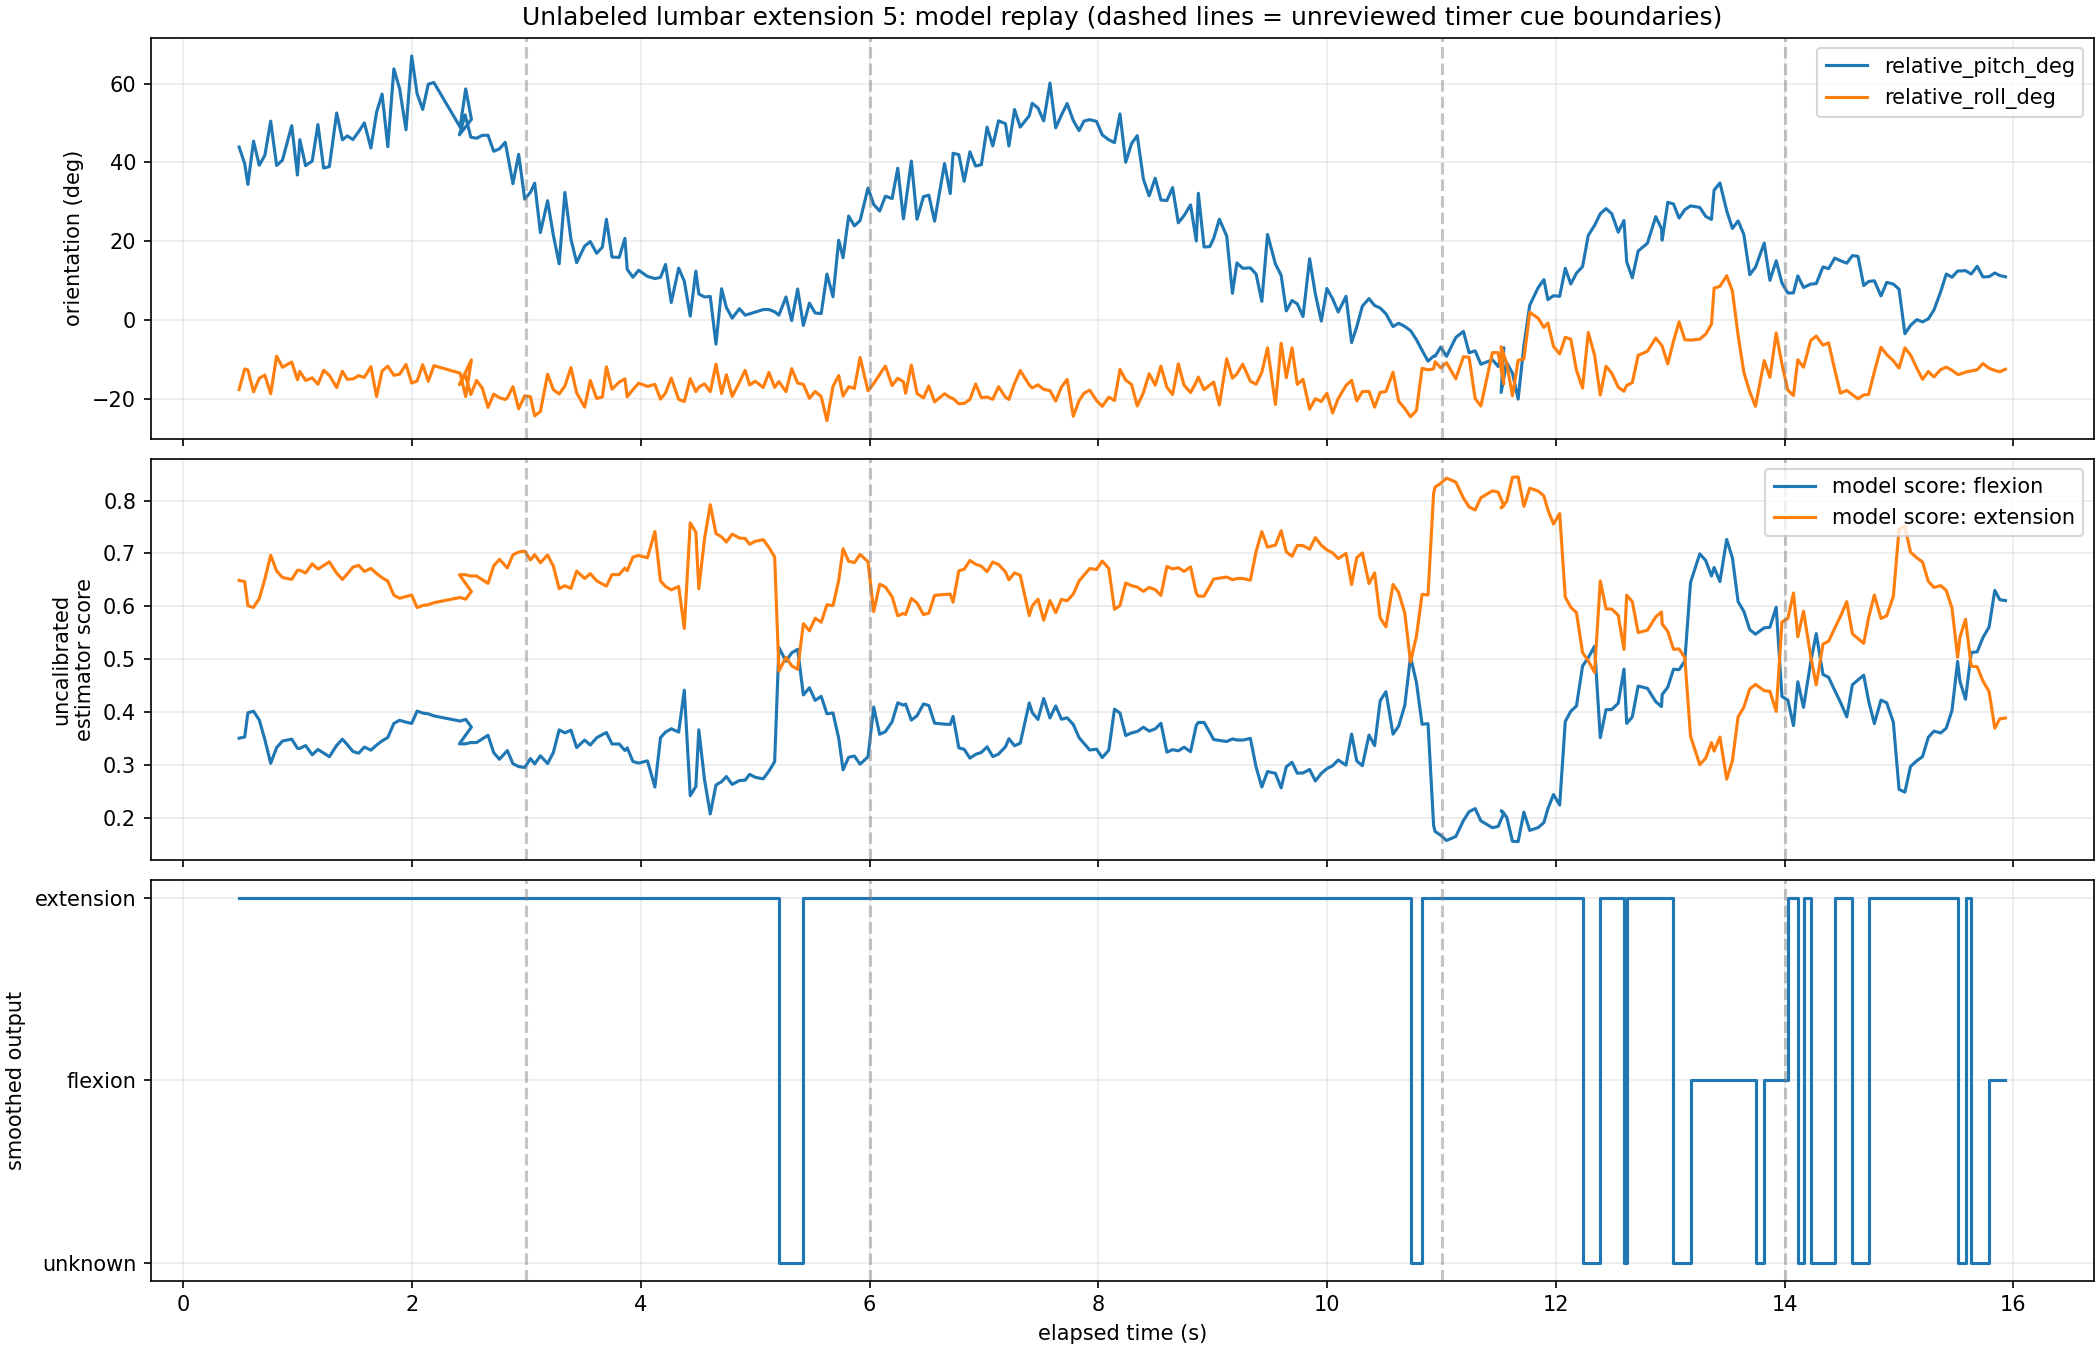

Data behind this chart, as committed beside it:
elapsed_s, device_elapsed_s, seq, action_label_file_metadata, action_prediction, stage_prediction, action_score_uncalibrated, phase_score_uncalibrated, p_lumbar_flexion_uncalibrated, p_lumbar_extension_uncalibrated, phase_top_class_raw, phase_top_score_uncalibrated, held_ms, reason, relative_pitch_deg, relative_roll_deg, calibration_id, mount_site, body_part, side
0.488, 0.501, 3843, lumbar_extension, lumbar_extension, unknown, 0.6492, 0.4238, 0.3508, 0.6492, holding, 0.4238, 0, low_phase_score, 43.91, -17.52, cal-6e5c0f78-14, lumbar, lumbar, center
0.537, 0.55, 3844, lumbar_extension, lumbar_extension, unknown, 0.6468, 0.4238, 0.3532, 0.6468, holding, 0.4238, 0, low_phase_score, 39.68, -12.32, cal-6e5c0f78-14, lumbar, lumbar, center
0.565, 0.601, 3845, lumbar_extension, lumbar_extension, unknown, 0.601, 0.4227, 0.399, 0.601, holding, 0.4227, 0, low_phase_score, 34.43, -12.59, cal-6e5c0f78-14, lumbar, lumbar, center
0.614, 0.65, 3846, lumbar_extension, lumbar_extension, unknown, 0.5981, 0.4217, 0.4019, 0.5981, holding, 0.4217, 0, low_phase_score, 45.42, -18.12, cal-6e5c0f78-14, lumbar, lumbar, center
0.664, 0.7, 3847, lumbar_extension, lumbar_extension, unknown, 0.6146, 0.4176, 0.3854, 0.6146, holding, 0.4176, 0, low_phase_score, 39.31, -14.68, cal-6e5c0f78-14, lumbar, lumbar, center
0.713, 0.75, 3848, lumbar_extension, lumbar_extension, unknown, 0.6517, 0.4178, 0.3483, 0.6517, holding, 0.4178, 0, low_phase_score, 41.82, -13.85, cal-6e5c0f78-14, lumbar, lumbar, center
0.764, 0.801, 3849, lumbar_extension, lumbar_extension, unknown, 0.6966, 0.3739, 0.3034, 0.6966, returning, 0.3739, 0, low_phase_score, 50.48, -18.61, cal-6e5c0f78-14, lumbar, lumbar, center
0.816, 0.85, 3850, lumbar_extension, lumbar_extension, unknown, 0.667, 0.3803, 0.333, 0.667, holding, 0.3803, 0, low_phase_score, 39.25, -9.06, cal-6e5c0f78-14, lumbar, lumbar, center
0.867, 0.901, 3851, lumbar_extension, lumbar_extension, unknown, 0.6545, 0.4329, 0.3455, 0.6545, holding, 0.4329, 0, low_phase_score, 40.59, -11.88, cal-6e5c0f78-14, lumbar, lumbar, center
0.948, 0.95, 3852, lumbar_extension, lumbar_extension, unknown, 0.651, 0.4318, 0.349, 0.651, holding, 0.4318, 0, low_phase_score, 49.33, -10.57, cal-6e5c0f78-14, lumbar, lumbar, center
0.998, 1.0, 3853, lumbar_extension, lumbar_extension, unknown, 0.6682, 0.4498, 0.3318, 0.6682, returning, 0.4498, 0, low_phase_score, 36.82, -15.05, cal-6e5c0f78-14, lumbar, lumbar, center
1.019, 1.05, 3854, lumbar_extension, lumbar_extension, unknown, 0.6684, 0.4977, 0.3316, 0.6684, holding, 0.4977, 0, low_phase_score, 45.77, -12.94, cal-6e5c0f78-14, lumbar, lumbar, center
1.069, 1.1, 3855, lumbar_extension, lumbar_extension, unknown, 0.663, 0.4852, 0.337, 0.663, holding, 0.4852, 0, low_phase_score, 39.2, -15.21, cal-6e5c0f78-14, lumbar, lumbar, center
1.127, 1.15, 3856, lumbar_extension, lumbar_extension, unknown, 0.6805, 0.548, 0.3195, 0.6805, holding, 0.548, 0, low_phase_score, 40.35, -14.57, cal-6e5c0f78-14, lumbar, lumbar, center
1.177, 1.2, 3857, lumbar_extension, lumbar_extension, unknown, 0.6705, 0.5591, 0.3295, 0.6705, holding, 0.5591, 0, confirming_holding, 49.6, -16.19, cal-6e5c0f78-14, lumbar, lumbar, center
1.227, 1.25, 3858, lumbar_extension, lumbar_extension, unknown, 0.6772, 0.5223, 0.3228, 0.6772, holding, 0.5223, 0, low_phase_score, 38.59, -12.65, cal-6e5c0f78-14, lumbar, lumbar, center
1.277, 1.3, 3859, lumbar_extension, lumbar_extension, unknown, 0.6842, 0.5106, 0.3158, 0.6842, holding, 0.5106, 0, low_phase_score, 38.96, -13.92, cal-6e5c0f78-14, lumbar, lumbar, center
1.341, 1.35, 3860, lumbar_extension, lumbar_extension, unknown, 0.6627, 0.4388, 0.3373, 0.6627, holding, 0.4388, 0, low_phase_score, 52.54, -17.03, cal-6e5c0f78-14, lumbar, lumbar, center
1.391, 1.4, 3861, lumbar_extension, lumbar_extension, unknown, 0.651, 0.3639, 0.349, 0.651, holding, 0.3639, 0, low_phase_score, 45.75, -12.88, cal-6e5c0f78-14, lumbar, lumbar, center
1.434, 1.451, 3862, lumbar_extension, lumbar_extension, unknown, 0.6613, 0.4235, 0.3387, 0.6613, approaching, 0.4235, 0, low_phase_score, 46.73, -14.94, cal-6e5c0f78-14, lumbar, lumbar, center
1.483, 1.5, 3863, lumbar_extension, lumbar_extension, unknown, 0.6742, 0.3976, 0.3258, 0.6742, approaching, 0.3976, 0, low_phase_score, 45.8, -14.84, cal-6e5c0f78-14, lumbar, lumbar, center
1.533, 1.55, 3864, lumbar_extension, lumbar_extension, unknown, 0.6775, 0.3779, 0.3225, 0.6775, holding, 0.3779, 0, low_phase_score, 47.81, -14.02, cal-6e5c0f78-14, lumbar, lumbar, center
1.583, 1.6, 3865, lumbar_extension, lumbar_extension, unknown, 0.666, 0.3988, 0.334, 0.666, holding, 0.3988, 0, low_phase_score, 50.04, -14.46, cal-6e5c0f78-14, lumbar, lumbar, center
1.64, 1.65, 3866, lumbar_extension, lumbar_extension, unknown, 0.6718, 0.3753, 0.3282, 0.6718, holding, 0.3753, 0, low_phase_score, 43.67, -11.73, cal-6e5c0f78-14, lumbar, lumbar, center
1.69, 1.7, 3867, lumbar_extension, lumbar_extension, unknown, 0.6621, 0.3613, 0.3379, 0.6621, approaching, 0.3613, 0, low_phase_score, 52.76, -19.3, cal-6e5c0f78-14, lumbar, lumbar, center
1.738, 1.75, 3868, lumbar_extension, lumbar_extension, unknown, 0.6543, 0.3988, 0.3457, 0.6543, approaching, 0.3988, 0, low_phase_score, 57.33, -12.81, cal-6e5c0f78-14, lumbar, lumbar, center
1.788, 1.8, 3869, lumbar_extension, lumbar_extension, unknown, 0.6478, 0.3507, 0.3522, 0.6478, approaching, 0.3507, 0, low_phase_score, 44, -11.61, cal-6e5c0f78-14, lumbar, lumbar, center
1.841, 1.85, 3870, lumbar_extension, lumbar_extension, unknown, 0.6211, 0.3329, 0.3789, 0.6211, approaching, 0.3329, 0, low_phase_score, 63.71, -13.91, cal-6e5c0f78-14, lumbar, lumbar, center
1.891, 1.9, 3871, lumbar_extension, lumbar_extension, unknown, 0.6153, 0.3875, 0.3847, 0.6153, holding, 0.3875, 0, low_phase_score, 58.74, -13.66, cal-6e5c0f78-14, lumbar, lumbar, center
1.947, 1.95, 3872, lumbar_extension, lumbar_extension, unknown, 0.6188, 0.3656, 0.3812, 0.6188, holding, 0.3656, 0, low_phase_score, 48.3, -11.18, cal-6e5c0f78-14, lumbar, lumbar, center
1.997, 2.0, 3873, lumbar_extension, lumbar_extension, unknown, 0.6212, 0.3977, 0.3788, 0.6212, holding, 0.3977, 0, low_phase_score, 66.98, -15.87, cal-6e5c0f78-14, lumbar, lumbar, center
2.044, 2.051, 3874, lumbar_extension, lumbar_extension, unknown, 0.5978, 0.3975, 0.4022, 0.5978, holding, 0.3975, 0, low_phase_score, 57.41, -15.38, cal-6e5c0f78-14, lumbar, lumbar, center
2.093, 2.1, 3875, lumbar_extension, lumbar_extension, unknown, 0.6017, 0.3835, 0.3983, 0.6017, holding, 0.3835, 0, low_phase_score, 53.46, -11.23, cal-6e5c0f78-14, lumbar, lumbar, center
2.142, 2.154, 3876, lumbar_extension, lumbar_extension, unknown, 0.6031, 0.4004, 0.3969, 0.6031, holding, 0.4004, 0, low_phase_score, 59.84, -15.43, cal-6e5c0f78-14, lumbar, lumbar, center
2.191, 2.203, 3877, lumbar_extension, lumbar_extension, unknown, 0.607, 0.4114, 0.393, 0.607, holding, 0.4114, 0, low_phase_score, 60.26, -11.47, cal-6e5c0f78-14, lumbar, lumbar, center
2.42, 2.254, 3878, lumbar_extension, lumbar_extension, unknown, 0.6168, 0.4171, 0.3832, 0.6168, holding, 0.4171, 0, low_phase_score, 48.99, -13.38, cal-6e5c0f78-14, lumbar, lumbar, center
2.469, 2.303, 3879, lumbar_extension, lumbar_extension, unknown, 0.6136, 0.412, 0.3864, 0.6136, holding, 0.412, 0, low_phase_score, 58.64, -19.29, cal-6e5c0f78-14, lumbar, lumbar, center
2.519, 2.353, 3880, lumbar_extension, lumbar_extension, unknown, 0.6281, 0.4133, 0.3719, 0.6281, holding, 0.4133, 0, low_phase_score, 50.93, -10.02, cal-6e5c0f78-14, lumbar, lumbar, center
2.414, 2.403, 3881, lumbar_extension, lumbar_extension, unknown, 0.6598, 0.4156, 0.3402, 0.6598, holding, 0.4156, 0, low_phase_score, 47.02, -16.3, cal-6e5c0f78-14, lumbar, lumbar, center
2.464, 2.453, 3882, lumbar_extension, lumbar_extension, unknown, 0.6599, 0.4075, 0.3401, 0.6599, holding, 0.4075, 0, low_phase_score, 52.07, -13.79, cal-6e5c0f78-14, lumbar, lumbar, center
2.514, 2.503, 3883, lumbar_extension, lumbar_extension, unknown, 0.6574, 0.4217, 0.3426, 0.6574, holding, 0.4217, 0, low_phase_score, 46.41, -18.77, cal-6e5c0f78-14, lumbar, lumbar, center
2.564, 2.553, 3884, lumbar_extension, lumbar_extension, unknown, 0.6574, 0.4076, 0.3426, 0.6574, holding, 0.4076, 0, low_phase_score, 46.15, -15.22, cal-6e5c0f78-14, lumbar, lumbar, center
2.614, 2.603, 3885, lumbar_extension, lumbar_extension, unknown, 0.6504, 0.4003, 0.3496, 0.6504, holding, 0.4003, 0, low_phase_score, 46.88, -17.18, cal-6e5c0f78-14, lumbar, lumbar, center
2.664, 2.653, 3886, lumbar_extension, lumbar_extension, unknown, 0.6436, 0.4167, 0.3564, 0.6436, holding, 0.4167, 0, low_phase_score, 46.9, -22.05, cal-6e5c0f78-14, lumbar, lumbar, center
2.714, 2.703, 3887, lumbar_extension, lumbar_extension, unknown, 0.6765, 0.4163, 0.3235, 0.6765, holding, 0.4163, 0, low_phase_score, 42.84, -18.7, cal-6e5c0f78-14, lumbar, lumbar, center
2.764, 2.753, 3888, lumbar_extension, lumbar_extension, unknown, 0.689, 0.4461, 0.311, 0.689, holding, 0.4461, 0, low_phase_score, 43.45, -19.57, cal-6e5c0f78-14, lumbar, lumbar, center
2.814, 2.803, 3889, lumbar_extension, lumbar_extension, unknown, 0.6769, 0.4602, 0.3231, 0.6769, holding, 0.4602, 0, low_phase_score, 45.11, -20.06, cal-6e5c0f78-14, lumbar, lumbar, center
2.833, 2.863, 3890, lumbar_extension, lumbar_extension, unknown, 0.6726, 0.593, 0.3274, 0.6726, holding, 0.593, 0, confirming_holding, 42.32, -19.62, cal-6e5c0f78-14, lumbar, lumbar, center
2.882, 2.912, 3891, lumbar_extension, lumbar_extension, unknown, 0.6974, 0.3861, 0.3026, 0.6974, holding, 0.3861, 0, low_phase_score, 34.63, -16.78, cal-6e5c0f78-14, lumbar, lumbar, center
2.932, 2.962, 3892, lumbar_extension, lumbar_extension, unknown, 0.7027, 0.4096, 0.2973, 0.7027, holding, 0.4096, 0, low_phase_score, 42.06, -22.41, cal-6e5c0f78-14, lumbar, lumbar, center
2.985, 3.012, 3893, lumbar_extension, lumbar_extension, unknown, 0.7045, 0.3636, 0.2955, 0.7045, holding, 0.3636, 0, low_phase_score, 30.72, -19.12, cal-6e5c0f78-14, lumbar, lumbar, center
3.035, 3.062, 3894, lumbar_extension, lumbar_extension, unknown, 0.6877, 0.3509, 0.3123, 0.6877, holding, 0.3509, 0, low_phase_score, 32.44, -19.33, cal-6e5c0f78-14, lumbar, lumbar, center
3.072, 3.112, 3895, lumbar_extension, lumbar_extension, unknown, 0.6977, 0.3633, 0.3023, 0.6977, holding, 0.3633, 0, low_phase_score, 34.75, -24.2, cal-6e5c0f78-14, lumbar, lumbar, center
3.122, 3.162, 3896, lumbar_extension, lumbar_extension, unknown, 0.6825, 0.3991, 0.3175, 0.6825, holding, 0.3991, 0, low_phase_score, 22.24, -23.08, cal-6e5c0f78-14, lumbar, lumbar, center
3.185, 3.212, 3897, lumbar_extension, lumbar_extension, unknown, 0.6971, 0.4069, 0.3029, 0.6971, holding, 0.4069, 0, low_phase_score, 30.32, -13.64, cal-6e5c0f78-14, lumbar, lumbar, center
3.235, 3.262, 3898, lumbar_extension, lumbar_extension, unknown, 0.6763, 0.4174, 0.3237, 0.6763, holding, 0.4174, 0, low_phase_score, 21.6, -17.55, cal-6e5c0f78-14, lumbar, lumbar, center
3.286, 3.312, 3899, lumbar_extension, lumbar_extension, unknown, 0.6335, 0.4212, 0.3665, 0.6335, holding, 0.4212, 0, low_phase_score, 14.33, -18.66, cal-6e5c0f78-14, lumbar, lumbar, center
3.336, 3.362, 3900, lumbar_extension, lumbar_extension, unknown, 0.6391, 0.4201, 0.3609, 0.6391, holding, 0.4201, 0, low_phase_score, 32.4, -16.63, cal-6e5c0f78-14, lumbar, lumbar, center
3.389, 3.412, 3901, lumbar_extension, lumbar_extension, unknown, 0.634, 0.4205, 0.366, 0.634, holding, 0.4205, 0, low_phase_score, 20.59, -11.98, cal-6e5c0f78-14, lumbar, lumbar, center
3.439, 3.462, 3902, lumbar_extension, lumbar_extension, unknown, 0.6668, 0.4225, 0.3332, 0.6668, holding, 0.4225, 0, low_phase_score, 14.63, -18.36, cal-6e5c0f78-14, lumbar, lumbar, center
... 247 more rows
